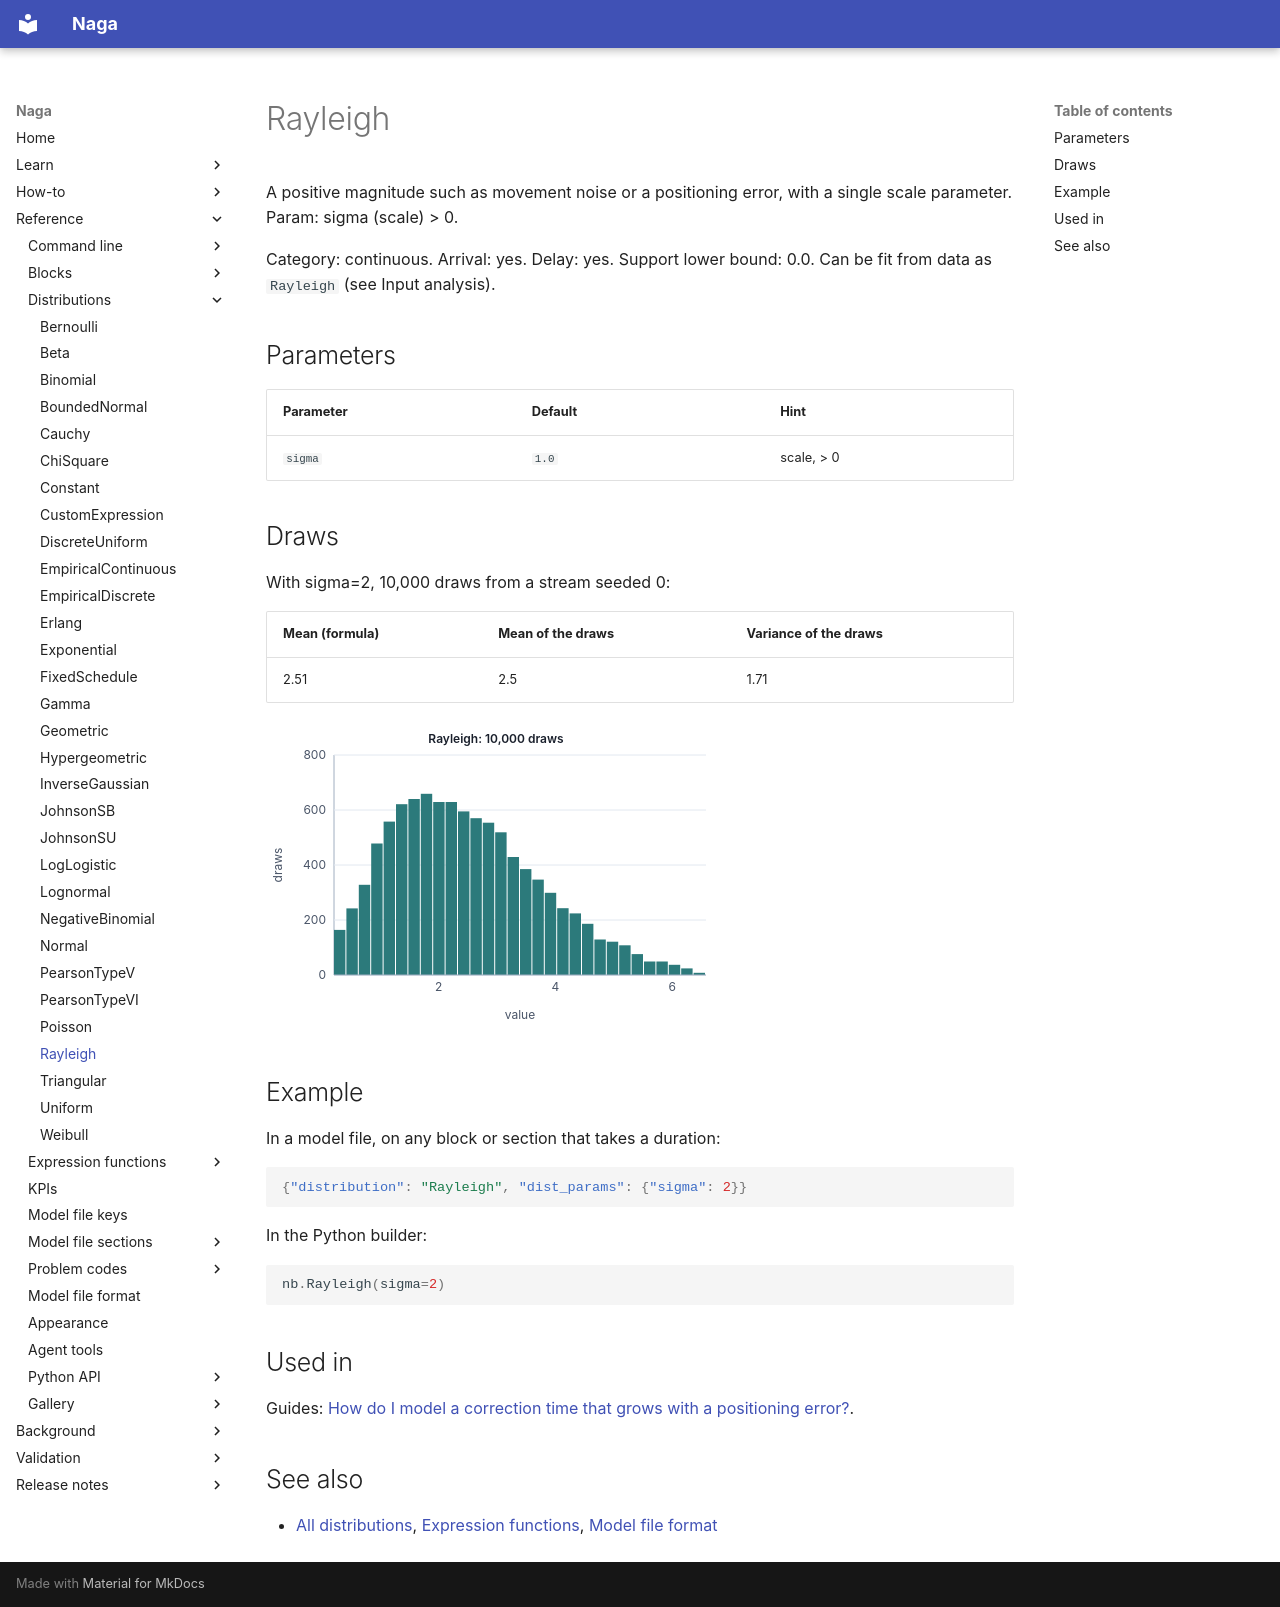

repository: TheMattHub/naga · page: reference/distributions/rayleigh.html · generator: mkdocs

<!-- GENERATED by tools/gen_engine_docs.py -- do not edit by hand. -->
<!-- Regenerate with: python tools/gen_engine_docs.py -->

# Rayleigh

A positive magnitude such as movement noise or a positioning error, with a single scale parameter.  
Param: sigma (scale) > 0.

Category: continuous. Arrival: yes. Delay: yes. Support lower bound: 0.0. Can be fit from data as `Rayleigh` (see Input analysis).

## Parameters

| Parameter | Default | Hint |
|---|---|---|
| `sigma` | `1.0` | scale, > 0 |

## Draws

With sigma=2, 10,000 draws from a stream seeded 0:

| Mean (formula) | Mean of the draws | Variance of the draws |
|---|---|---|
| 2.51 | 2.5 | 1.71 |

![Rayleigh: 10,000 draws](rayleigh.svg)

## Example

In a model file, on any block or section that takes a duration:

```json
{"distribution": "Rayleigh", "dist_params": {"sigma": 2}}
```

In the Python builder:

```python
nb.Rayleigh(sigma=2)
```

## Used in

Guides: [How do I model a correction time that grows with a positioning error?](../../how-to/recipes/positioning-error.md).

## See also

- [All distributions](index.md), [Expression functions](../functions/index.md), [Model file format](../../model-file-format.md)
